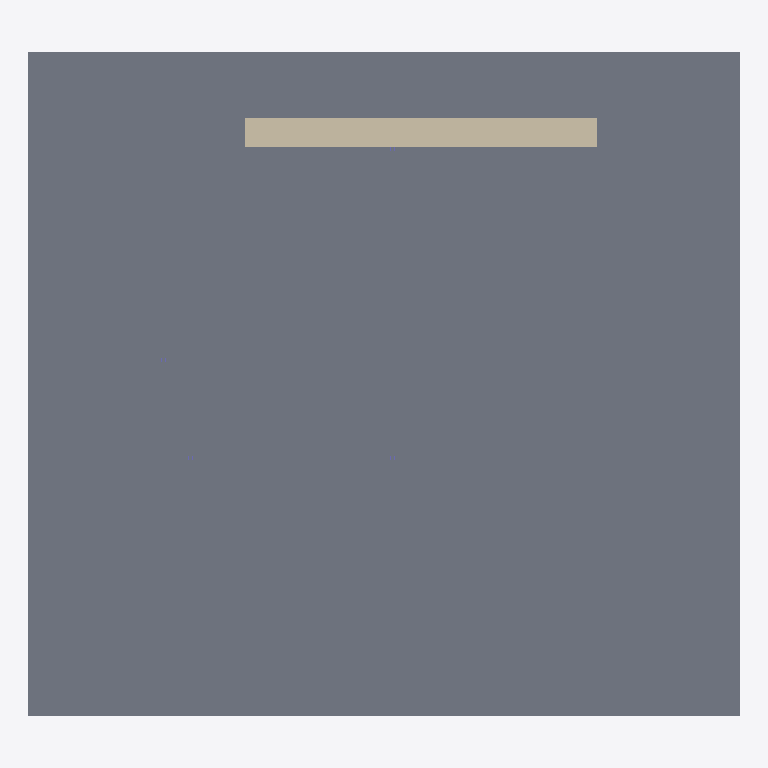
Plan cut of the same IFC building model at storey 'Undefined' (level 0.00 m, cut at 1.40 m), seen from above with north up, elements coloured by IFC class: 3 slabs (grey), 1 wall (beige). Cut surfaces are drawn darker.
Extent 15.0 m × 14.0 m × 5.0 m (x, y, z). Storeys (1): Undefined at 0.00 m. Elements (24): 11 IfcSlab, 8 IfcColumn, 3 IfcBeam, 1 IfcPlate, 1 IfcWall.

HEADER;
FILE_DESCRIPTION(('ViewDefinition[CoordinationView_V2.0, QuantityTakeOffAddOnView]','ExchangeRequirement[Structural, SurfaceGeometry]'),'2;1');
FILE_NAME('ScullinModel.ifc','2025-06-27T14:02:42',('DESKTOP-A1BNBCL\\GERRY'),('Structural Designer'),'IFC Database version:Work','Tekla structures 2016, IFC Export Version: 4.0.0','');
FILE_SCHEMA(('IFC2X3'));
ENDSEC;
DATA;
#25=IFCPROJECT('19o0tJJAP6ivQ0YpsrqjZi',#5,'Undefined',$,$,$,$,(#11),#24);
#27=IFCSITE('2qf8bjy6LC7Aed9m7AQbGY',#5,'Undefined',$,$,#26,$,$,.ELEMENT.,$,$,0.0,$,$);
#30=IFCBUILDING('0TTCqU0TTFMwf6nCsVl5Oh',#5,'Undefined',$,$,#29,$,$,.ELEMENT.,$,$,#28);
#32=IFCBUILDINGSTOREY('0ZjKlK0WL7nQmHtAf1O_Lo',#5,'Undefined',$,$,#31,$,$,.ELEMENT.,0.0);
#279=IFCSLAB('1eNWFy0000ZJ4tDJ0vEJ4u',#5,'Ground','2000*14000','2000*14000',#247,#278,'ID685e03fc-0000-008d-3137-353039393138',.FLOOR.);
#226=IFCSLAB('1eNWFy0000fp4tDJ0vEJCq',#5,'SLAB','100*4230','100*4230',#189,#225,'ID685e03fc-0000-00a7-3137-353039393334',.FLOOR.);
#1078=IFCWALL('1eNWFy0000RJ4tDJ0vEJ4u',#5,'Unnamed','620*2650','620*2650',#1046,#1077,'ID685e03fc-0000-006d-3137-353039393138');
#164=IFCSLAB('1eNWFy0000gp4tDJ0vEJCt',#5,'SLAB','200*4540','200*4540',#123,#163,'ID685e03fc-0000-00ab-3137-353039393337',.FLOOR.);
ENDSEC;
